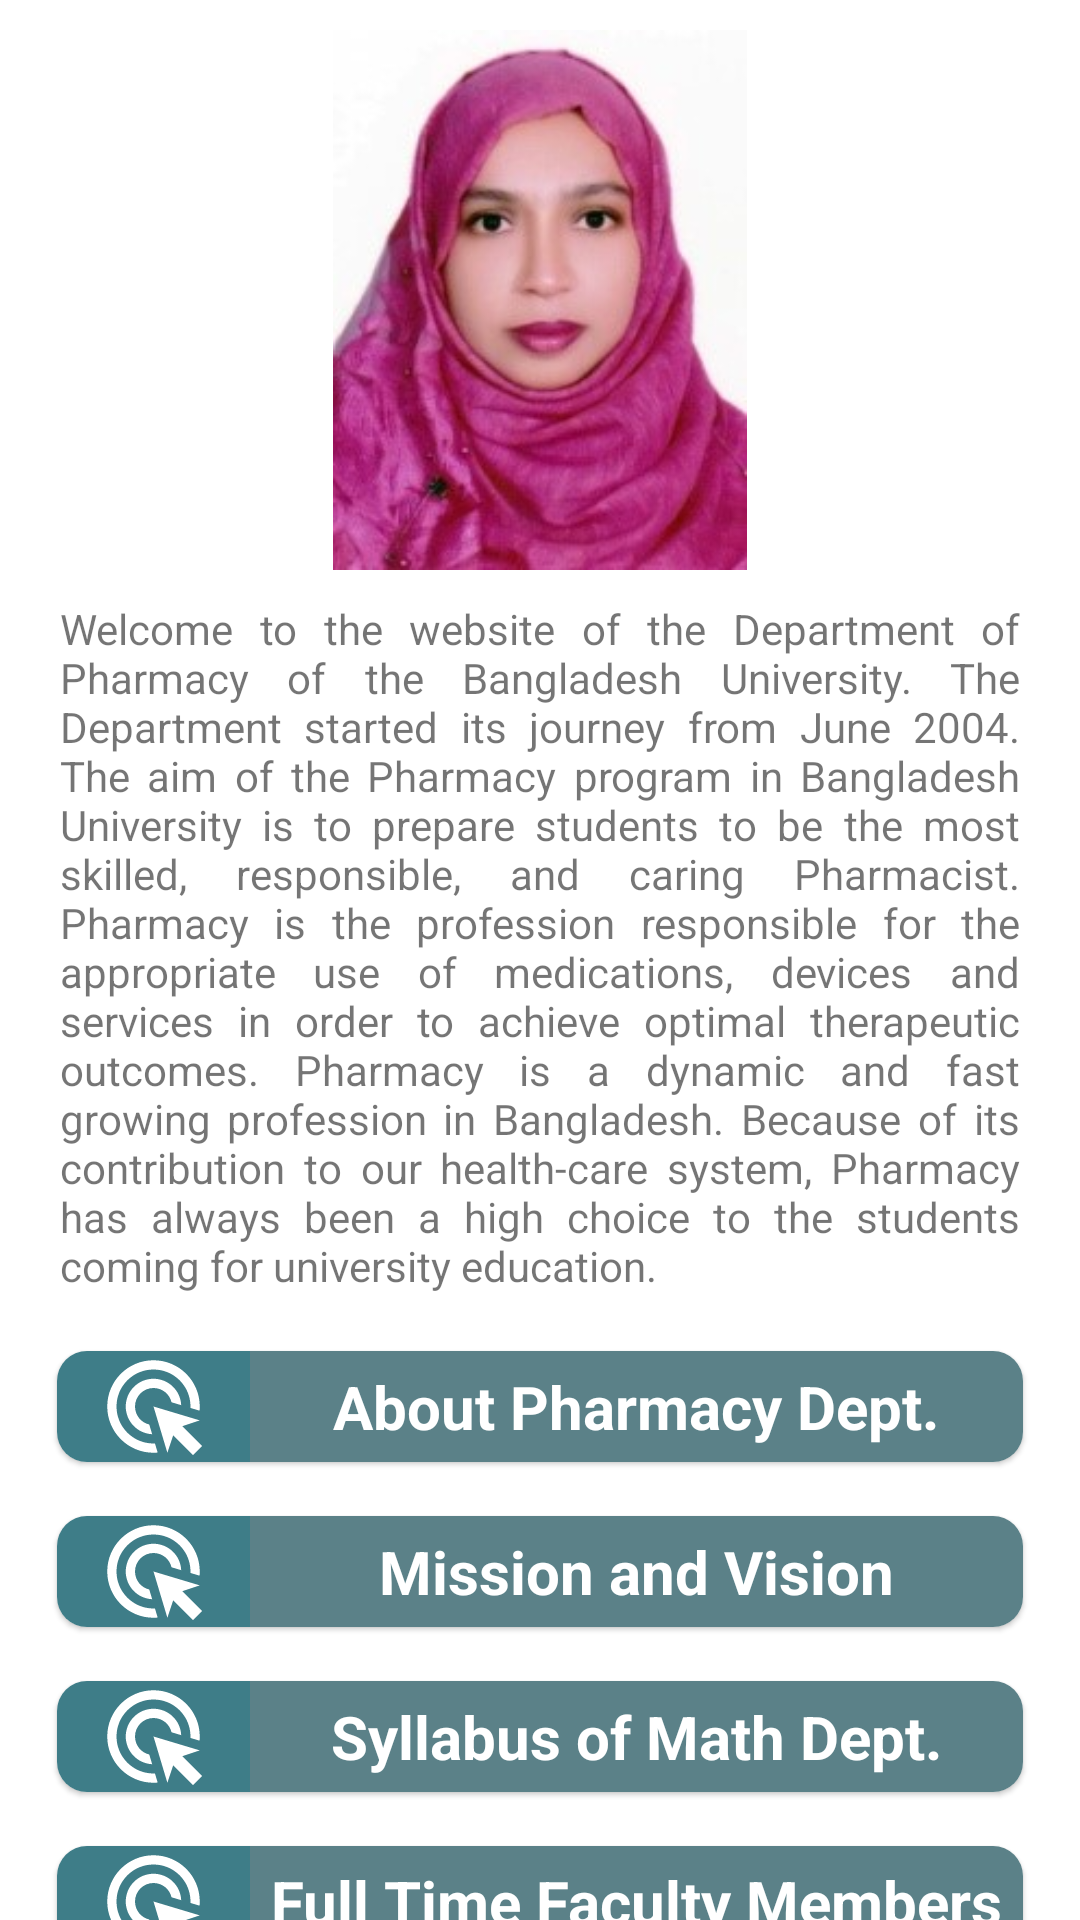

Reconstruct the res/layout file that produces this screen, plus the resources it refers to.
<!-- AndroidManifest.xml: application theme Theme.BangladeshUniversity -->
<!-- res/layout/activity_pharmacy.xml -->
<?xml version="1.0" encoding="utf-8"?>
<androidx.core.widget.NestedScrollView xmlns:android="http://schemas.android.com/apk/res/android"
    xmlns:tools="http://schemas.android.com/tools"
    android:layout_width="match_parent"
    android:layout_height="match_parent"
    xmlns:app="http://schemas.android.com/apk/res-auto"
    android:scrollbars="none"
    tools:context=".Faculties.PharmacyActivity">

    <LinearLayout
        android:layout_width="match_parent"
        android:layout_height="wrap_content"
        android:orientation="vertical"
        android:padding="10dp"
        tools:ignore="UseCompoundDrawables">

        <ImageView
            android:layout_width="match_parent"
            android:layout_height="180dp"
            android:src="@drawable/pharmacy_head"
            android:contentDescription="imageOfFounder"/>

        <TextView
            android:id="@+id/messagefromFounderId"
            android:layout_width="match_parent"
            android:layout_height="wrap_content"
            android:justificationMode="inter_word"
            android:text="@string/messageFromPharmacyDepartmentHead"
            android:layout_margin="10dp"/>

        <com.google.android.material.card.MaterialCardView
            android:id="@+id/aboutPharmacyDepartment"
            android:layout_width="match_parent"
            android:layout_height="wrap_content"
            android:layout_margin="9dp"
            app:cardCornerRadius="10dp">

            <LinearLayout
                android:layout_width="match_parent"
                android:layout_height="wrap_content"
                android:orientation="horizontal"
                android:weightSum="10">
                <ImageView
                    android:layout_width="0dp"
                    android:layout_height="match_parent"
                    android:layout_weight="2"
                    android:background="@color/color_code_main_2"
                    android:src="@drawable/click"
                    android:contentDescription="imageLibrary" />
                <TextView
                    android:layout_width="0dp"
                    android:layout_height="wrap_content"
                    android:layout_weight="8"
                    android:background="@color/color_code_main_3"
                    android:gravity="center_horizontal"
                    android:padding="5dp"
                    android:text="About Pharmacy Dept."
                    android:textColor="@color/white"
                    android:textSize="20sp"
                    android:textStyle="bold"
                    tools:ignore="HardcodedText" />
            </LinearLayout>
        </com.google.android.material.card.MaterialCardView>
        <com.google.android.material.card.MaterialCardView
            android:id="@+id/missionPharmacyDepartment"
            android:layout_width="match_parent"
            android:layout_height="wrap_content"
            android:layout_margin="9dp"
            app:cardCornerRadius="10dp">

            <LinearLayout
                android:layout_width="match_parent"
                android:layout_height="wrap_content"
                android:orientation="horizontal"
                android:weightSum="10">
                <ImageView
                    android:layout_width="0dp"
                    android:layout_height="match_parent"
                    android:layout_weight="2"
                    android:background="@color/color_code_main_2"
                    android:src="@drawable/click"
                    android:contentDescription="imageLibrary" />
                <TextView
                    android:layout_width="0dp"
                    android:layout_height="wrap_content"
                    android:layout_weight="8"
                    android:background="@color/color_code_main_3"
                    android:gravity="center_horizontal"
                    android:padding="5dp"
                    android:text="Mission and Vision"
                    android:textColor="@color/white"
                    android:textSize="20sp"
                    android:textStyle="bold"
                    tools:ignore="HardcodedText" />
            </LinearLayout>
        </com.google.android.material.card.MaterialCardView>
        <com.google.android.material.card.MaterialCardView
            android:id="@+id/syllabusPharmacyDepartment"
            android:layout_width="match_parent"
            android:layout_height="wrap_content"
            android:layout_margin="9dp"
            app:cardCornerRadius="10dp">

            <LinearLayout
                android:layout_width="match_parent"
                android:layout_height="wrap_content"
                android:orientation="horizontal"
                android:weightSum="10">
                <ImageView
                    android:layout_width="0dp"
                    android:layout_height="match_parent"
                    android:layout_weight="2"
                    android:background="@color/color_code_main_2"
                    android:src="@drawable/click"
                    android:contentDescription="imageLibrary" />
                <TextView
                    android:layout_width="0dp"
                    android:layout_height="wrap_content"
                    android:layout_weight="8"
                    android:background="@color/color_code_main_3"
                    android:gravity="center_horizontal"
                    android:padding="5dp"
                    android:text="Syllabus of Math Dept."
                    android:textColor="@color/white"
                    android:textSize="20sp"
                    android:textStyle="bold"
                    tools:ignore="HardcodedText" />
            </LinearLayout>
        </com.google.android.material.card.MaterialCardView>
        <com.google.android.material.card.MaterialCardView
            android:id="@+id/facultyMembersPharmacyDepartment"
            android:layout_width="match_parent"
            android:layout_height="wrap_content"
            android:layout_margin="9dp"
            app:cardCornerRadius="10dp">

            <LinearLayout
                android:layout_width="match_parent"
                android:layout_height="wrap_content"
                android:orientation="horizontal"
                android:weightSum="10">
                <ImageView
                    android:layout_width="0dp"
                    android:layout_height="match_parent"
                    android:layout_weight="2"
                    android:background="@color/color_code_main_2"
                    android:src="@drawable/click"
                    android:contentDescription="imageLibrary" />
                <TextView
                    android:layout_width="0dp"
                    android:layout_height="wrap_content"
                    android:layout_weight="8"
                    android:background="@color/color_code_main_3"
                    android:gravity="center_horizontal"
                    android:padding="5dp"
                    android:text="Full Time Faculty Members"
                    android:textColor="@color/white"
                    android:textSize="20sp"
                    android:textStyle="bold"
                    tools:ignore="HardcodedText" />
            </LinearLayout>
        </com.google.android.material.card.MaterialCardView>

    </LinearLayout>

</androidx.core.widget.NestedScrollView>
<!-- resources referenced by this layout -->
<resources>
  <color name="color_code_main_2">#3E7D88</color>
  <color name="color_code_main_3">#5B8188</color>
  <color name="white">#FFFFFFFF</color>
  <!-- drawable click (drawable) -->
  <vector xmlns:tools="http://schemas.android.com/tools"
      android:height="24dp" android:tint="#FFFFFF"
      android:viewportHeight="24" android:viewportWidth="24"
      android:width="24dp" xmlns:android="http://schemas.android.com/apk/res/android">
      <path android:fillColor="@android:color/white" android:pathData="M11.71,17.99C8.53,17.84 6,15.22 6,12c0,-3.31 2.69,-6 6,-6c3.22,0 5.84,2.53 5.99,5.71l-2.1,-0.63C15.48,9.31 13.89,8 12,8c-2.21,0 -4,1.79 -4,4c0,1.89 1.31,3.48 3.08,3.89L11.71,17.99zM22,12c0,0.3 -0.01,0.6 -0.04,0.9l-1.97,-0.59C20,12.21 20,12.1 20,12c0,-4.42 -3.58,-8 -8,-8s-8,3.58 -8,8s3.58,8 8,8c0.1,0 0.21,0 0.31,-0.01l0.59,1.97C12.6,21.99 12.3,22 12,22C6.48,22 2,17.52 2,12C2,6.48 6.48,2 12,2S22,6.48 22,12zM18.23,16.26L22,15l-10,-3l3,10l1.26,-3.77l4.27,4.27l1.98,-1.98L18.23,16.26z"
          tools:ignore="VectorRaster" />
  </vector>
  <!-- drawable pharmacy_head: jpg bitmap (drawable, 13498 bytes) -->
  <string name="messageFromPharmacyDepartmentHead">Welcome to the website of the Department of Pharmacy of the Bangladesh University. The Department started its journey from June 2004. The aim of the Pharmacy program in Bangladesh University is to prepare students to be the most skilled, responsible, and caring Pharmacist. Pharmacy is the profession responsible for the appropriate use of medications, devices and services in order to achieve optimal therapeutic outcomes. Pharmacy is a dynamic and fast growing profession in Bangladesh. Because of its contribution to our health-care system, Pharmacy has always been a high choice to the students coming for university education.</string>
  <style name="Theme.BangladeshUniversity" parent="Theme.MaterialComponents.DayNight.DarkActionBar">
          
          <item name="colorPrimary">@color/color_code_main_1</item>
          <item name="colorPrimaryVariant">@color/purple_700</item>
          <item name="colorOnPrimary">@color/white</item>
          
          <item name="colorSecondary">@color/teal_200</item>
          <item name="colorSecondaryVariant">@color/teal_700</item>
          <item name="colorOnSecondary">@color/black</item>
          
          <item name="android:statusBarColor" tools:targetApi="l">?attr/colorPrimaryVariant</item>
          
      </style>
  <color name="color_code_main_1">#073B44</color>
  <color name="purple_700">#FF3700B3</color>
  <color name="teal_200">#FF03DAC5</color>
  <color name="teal_700">#FF018786</color>
  <color name="black">#FF000000</color>
</resources>
